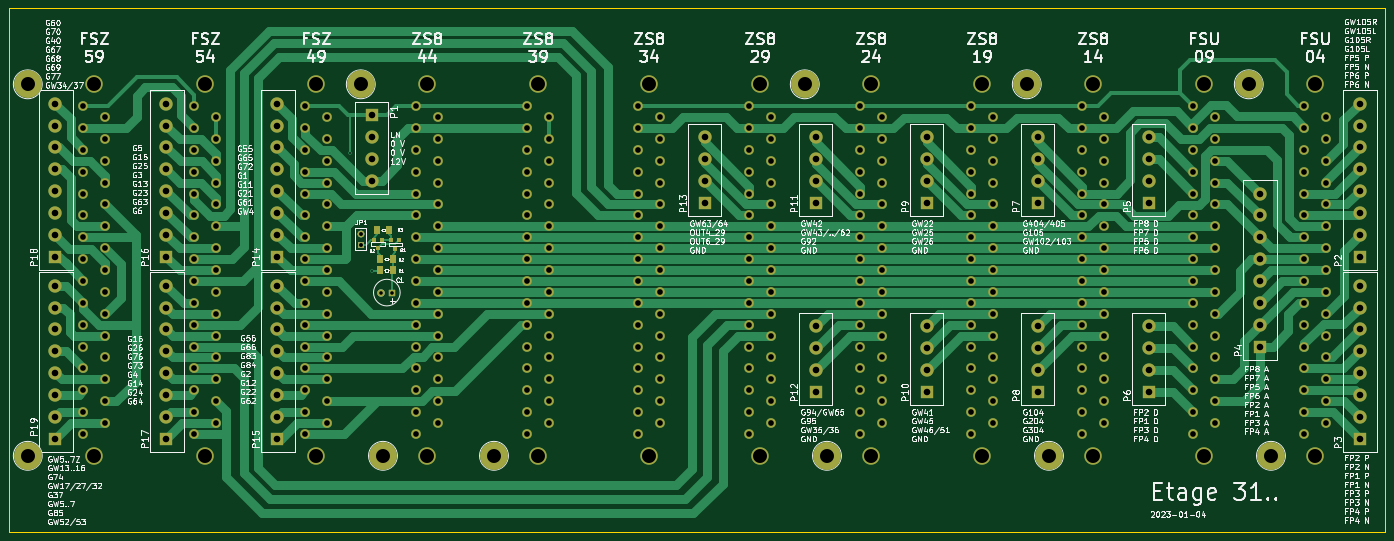
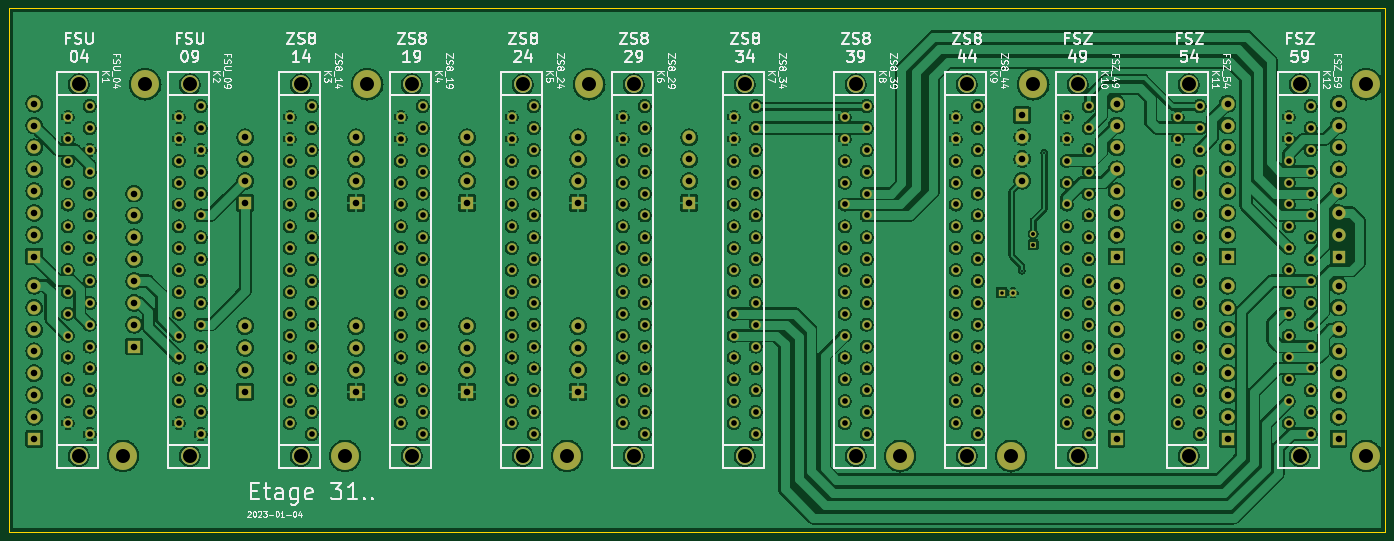
Circuit board: 11 layer files. Board 315.0 x 120.0 mm.
- bottom_copper: BP31-B_Cu.gbl (1384200 bytes)
- bottom_mask: BP31-B_Mask.gbs (15379 bytes)
- paste: BP31-B_Paste.gbp (453 bytes)
- bottom_silk: BP31-B_Silkscreen.gbo (77416 bytes)
- outline: BP31-Edge_Cuts.gm1 (683 bytes)
- top_copper: BP31-F_Cu.gtl (64132 bytes)
- top_mask: BP31-F_Mask.gts (15900 bytes)
- paste: BP31-F_Paste.gtp (969 bytes)
- top_silk: BP31-F_Silkscreen.gto (205992 bytes)
- drill: BP31-NPTH.drl (276 bytes)
- drill: BP31-PTH.drl (8349 bytes)

=== bottom_copper: BP31-B_Cu.gbl (1384200 bytes, source omitted) ===
=== bottom_mask: BP31-B_Mask.gbs (15379 bytes, source omitted) ===
=== paste: BP31-B_Paste.gbp ===
%TF.GenerationSoftware,KiCad,Pcbnew,(6.0.7)*%
%TF.CreationDate,2023-01-08T19:57:54+01:00*%
%TF.ProjectId,BP31,42503331-2e6b-4696-9361-645f70636258,0435 -*%
%TF.SameCoordinates,Original*%
%TF.FileFunction,Paste,Bot*%
%TF.FilePolarity,Positive*%
%FSLAX46Y46*%
G04 Gerber Fmt 4.6, Leading zero omitted, Abs format (unit mm)*
G04 Created by KiCad (PCBNEW (6.0.7)) date 2023-01-08 19:57:54*
%MOMM*%
%LPD*%
G01*
G04 APERTURE LIST*
G04 APERTURE END LIST*
M02*

=== bottom_silk: BP31-B_Silkscreen.gbo (77416 bytes, source omitted) ===
=== outline: BP31-Edge_Cuts.gm1 ===
%TF.GenerationSoftware,KiCad,Pcbnew,(6.0.7)*%
%TF.CreationDate,2023-01-08T19:57:54+01:00*%
%TF.ProjectId,BP31,42503331-2e6b-4696-9361-645f70636258,0435 -*%
%TF.SameCoordinates,Original*%
%TF.FileFunction,Profile,NP*%
%FSLAX46Y46*%
G04 Gerber Fmt 4.6, Leading zero omitted, Abs format (unit mm)*
G04 Created by KiCad (PCBNEW (6.0.7)) date 2023-01-08 19:57:54*
%MOMM*%
%LPD*%
G01*
G04 APERTURE LIST*
%TA.AperFunction,Profile*%
%ADD10C,0.100000*%
%TD*%
G04 APERTURE END LIST*
D10*
X82000000Y-92400000D02*
X397000000Y-92400000D01*
X82000000Y-92400000D02*
X82000000Y-212400000D01*
X82000000Y-212400000D02*
X397000000Y-212400000D01*
X397000000Y-92400000D02*
X397000000Y-212400000D01*
M02*

=== top_copper: BP31-F_Cu.gtl (64132 bytes, source omitted) ===
=== top_mask: BP31-F_Mask.gts (15900 bytes, source omitted) ===
=== paste: BP31-F_Paste.gtp ===
%TF.GenerationSoftware,KiCad,Pcbnew,(6.0.7)*%
%TF.CreationDate,2023-01-08T19:57:54+01:00*%
%TF.ProjectId,BP31,42503331-2e6b-4696-9361-645f70636258,0435 -*%
%TF.SameCoordinates,Original*%
%TF.FileFunction,Paste,Top*%
%TF.FilePolarity,Positive*%
%FSLAX46Y46*%
G04 Gerber Fmt 4.6, Leading zero omitted, Abs format (unit mm)*
G04 Created by KiCad (PCBNEW (6.0.7)) date 2023-01-08 19:57:54*
%MOMM*%
%LPD*%
G01*
G04 APERTURE LIST*
%ADD10R,1.600200X1.830400*%
%ADD11R,1.600200X1.803400*%
%ADD12R,0.914400X0.914400*%
G04 APERTURE END LIST*
D10*
%TO.C,R1*%
X167055800Y-152501600D03*
D11*
X169849800Y-152501600D03*
%TD*%
D12*
%TO.C,Q1*%
X169570400Y-145465800D03*
X171348400Y-145465800D03*
X170459400Y-147497800D03*
%TD*%
%TO.C,Q2*%
X165582600Y-145415000D03*
X167360600Y-145415000D03*
X166471600Y-147447000D03*
%TD*%
D10*
%TO.C,R2*%
X169849800Y-149910800D03*
D11*
X167055800Y-149910800D03*
%TD*%
D10*
%TO.C,R3*%
X169138600Y-143179800D03*
D11*
X166344600Y-143179800D03*
%TD*%
M02*

=== top_silk: BP31-F_Silkscreen.gto (205992 bytes, source omitted) ===
=== drill: BP31-NPTH.drl ===
M48
; DRILL file {KiCad (6.0.7)} date Sun Jan  8 19:57:58 2023
; FORMAT={-:-/ absolute / metric / decimal}
; #@! TF.CreationDate,2023-01-08T19:57:58+01:00
; #@! TF.GenerationSoftware,Kicad,Pcbnew,(6.0.7)
; #@! TF.FileFunction,NonPlated,1,2,NPTH
FMAT,2
METRIC
%
G90
G05
T0
M30

=== drill: BP31-PTH.drl (8349 bytes, source omitted) ===
